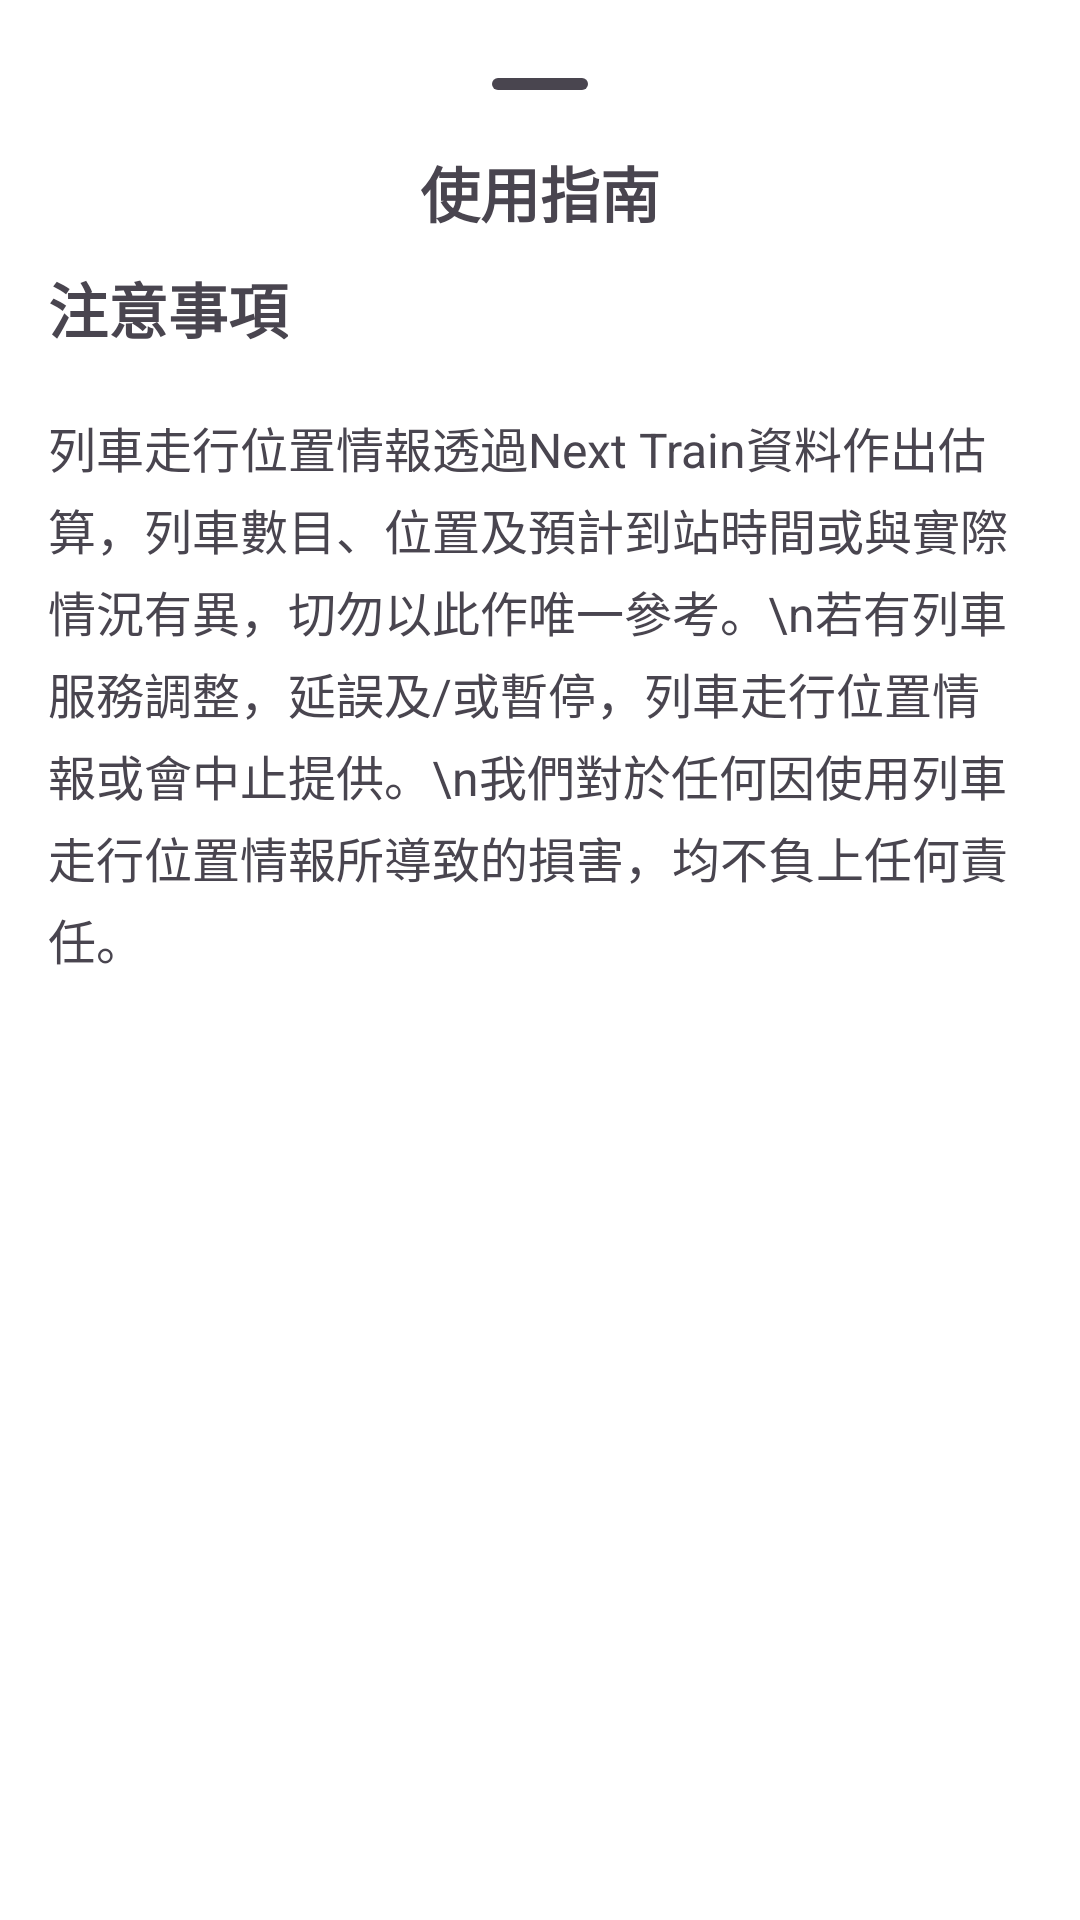

This screen was rendered from an Android layout file. Write that file and the resources it references.
<!-- AndroidManifest.xml: application theme Theme.RealTimeTrainStatus -->
<!-- res/layout/layout_train_location_guide_bottom_sheet.xml -->
<?xml version="1.0" encoding="utf-8"?>
<LinearLayout xmlns:android="http://schemas.android.com/apk/res/android"
    xmlns:app="http://schemas.android.com/apk/res-auto"
    android:layout_width="match_parent"
    android:layout_height="match_parent"
    android:orientation="vertical"
    android:paddingTop="16dp">

    <com.google.android.material.bottomsheet.BottomSheetDragHandleView
        android:id="@+id/bottomSheetDragHandleView"
        android:layout_width="match_parent"
        android:layout_height="wrap_content"
        android:minHeight="24dp"
        android:paddingBottom="0dp" />

    <RelativeLayout
        android:layout_width="match_parent"
        android:layout_height="wrap_content"
        android:layout_gravity="center_vertical"
        android:paddingHorizontal="8dp">

        <TextView
            android:layout_width="match_parent"
            android:layout_height="wrap_content"
            android:layout_centerInParent="true"
            android:gravity="center_horizontal"
            android:text="使用指南"
            android:textSize="20sp"
            android:textStyle="bold" />

        <com.google.android.material.button.MaterialButton
            android:id="@+id/btn_close"
            style="@style/Widget.MaterialComponents.Button.TextButton.Icon"
            android:layout_width="48dp"
            android:layout_height="48dp"
            android:layout_alignParentEnd="true"
            android:layout_centerVertical="true"
            android:layout_gravity="end|center_vertical"
            app:icon="@drawable/outline_close_24"
            app:iconGravity="textStart"
            app:iconPadding="0dp"
            app:iconSize="36dp"
            app:iconTint="?attr/colorOutline" />
    </RelativeLayout>

    <TextView
        android:layout_width="wrap_content"
        android:layout_height="wrap_content"
        android:layout_marginHorizontal="16dp"
        android:text="注意事項"
        android:textSize="20sp"
        android:textStyle="bold" />

    <TextView
        android:layout_width="match_parent"
        android:layout_height="wrap_content"
        android:layout_marginHorizontal="16dp"
        android:layout_marginTop="20dp"
        android:lineSpacingExtra="4dp"
        android:text="列車走行位置情報透過Next Train資料作出估算，列車數目、位置及預計到站時間或與實際情況有異，切勿以此作唯一參考。\n若有列車服務調整，延誤及/或暫停，列車走行位置情報或會中止提供。\n我們對於任何因使用列車走行位置情報所導致的損害，均不負上任何責任。"
        android:textSize="16sp" />

</LinearLayout>
<!-- resources referenced by this layout -->
<resources>
  <style name="Theme.RealTimeTrainStatus" parent="Theme.Material3.DayNight.NoActionBar">
          <item name="android:windowBackground">@color/white</item>
          <item name="colorSurface">@color/white</item>
  
          <item name="colorPrimary">@color/purple_500</item>
          <item name="colorOnPrimary">@color/white</item>
          <item name="colorSecondary">@color/bar_bright</item>
          <item name="colorOnSecondary">@color/black</item>
  
          <item name="android:statusBarColor">@color/bar_bright</item>
          <item name="android:navigationBarColor">@color/bar_bright</item>
  
          <item name="elevationOverlayEnabled">false</item>
      </style>
  <color name="white">#FFFFFFFF</color>
  <color name="purple_500">#FF6200EE</color>
  <color name="bar_bright">#355260</color>
  <color name="black">#FF000000</color>
</resources>
